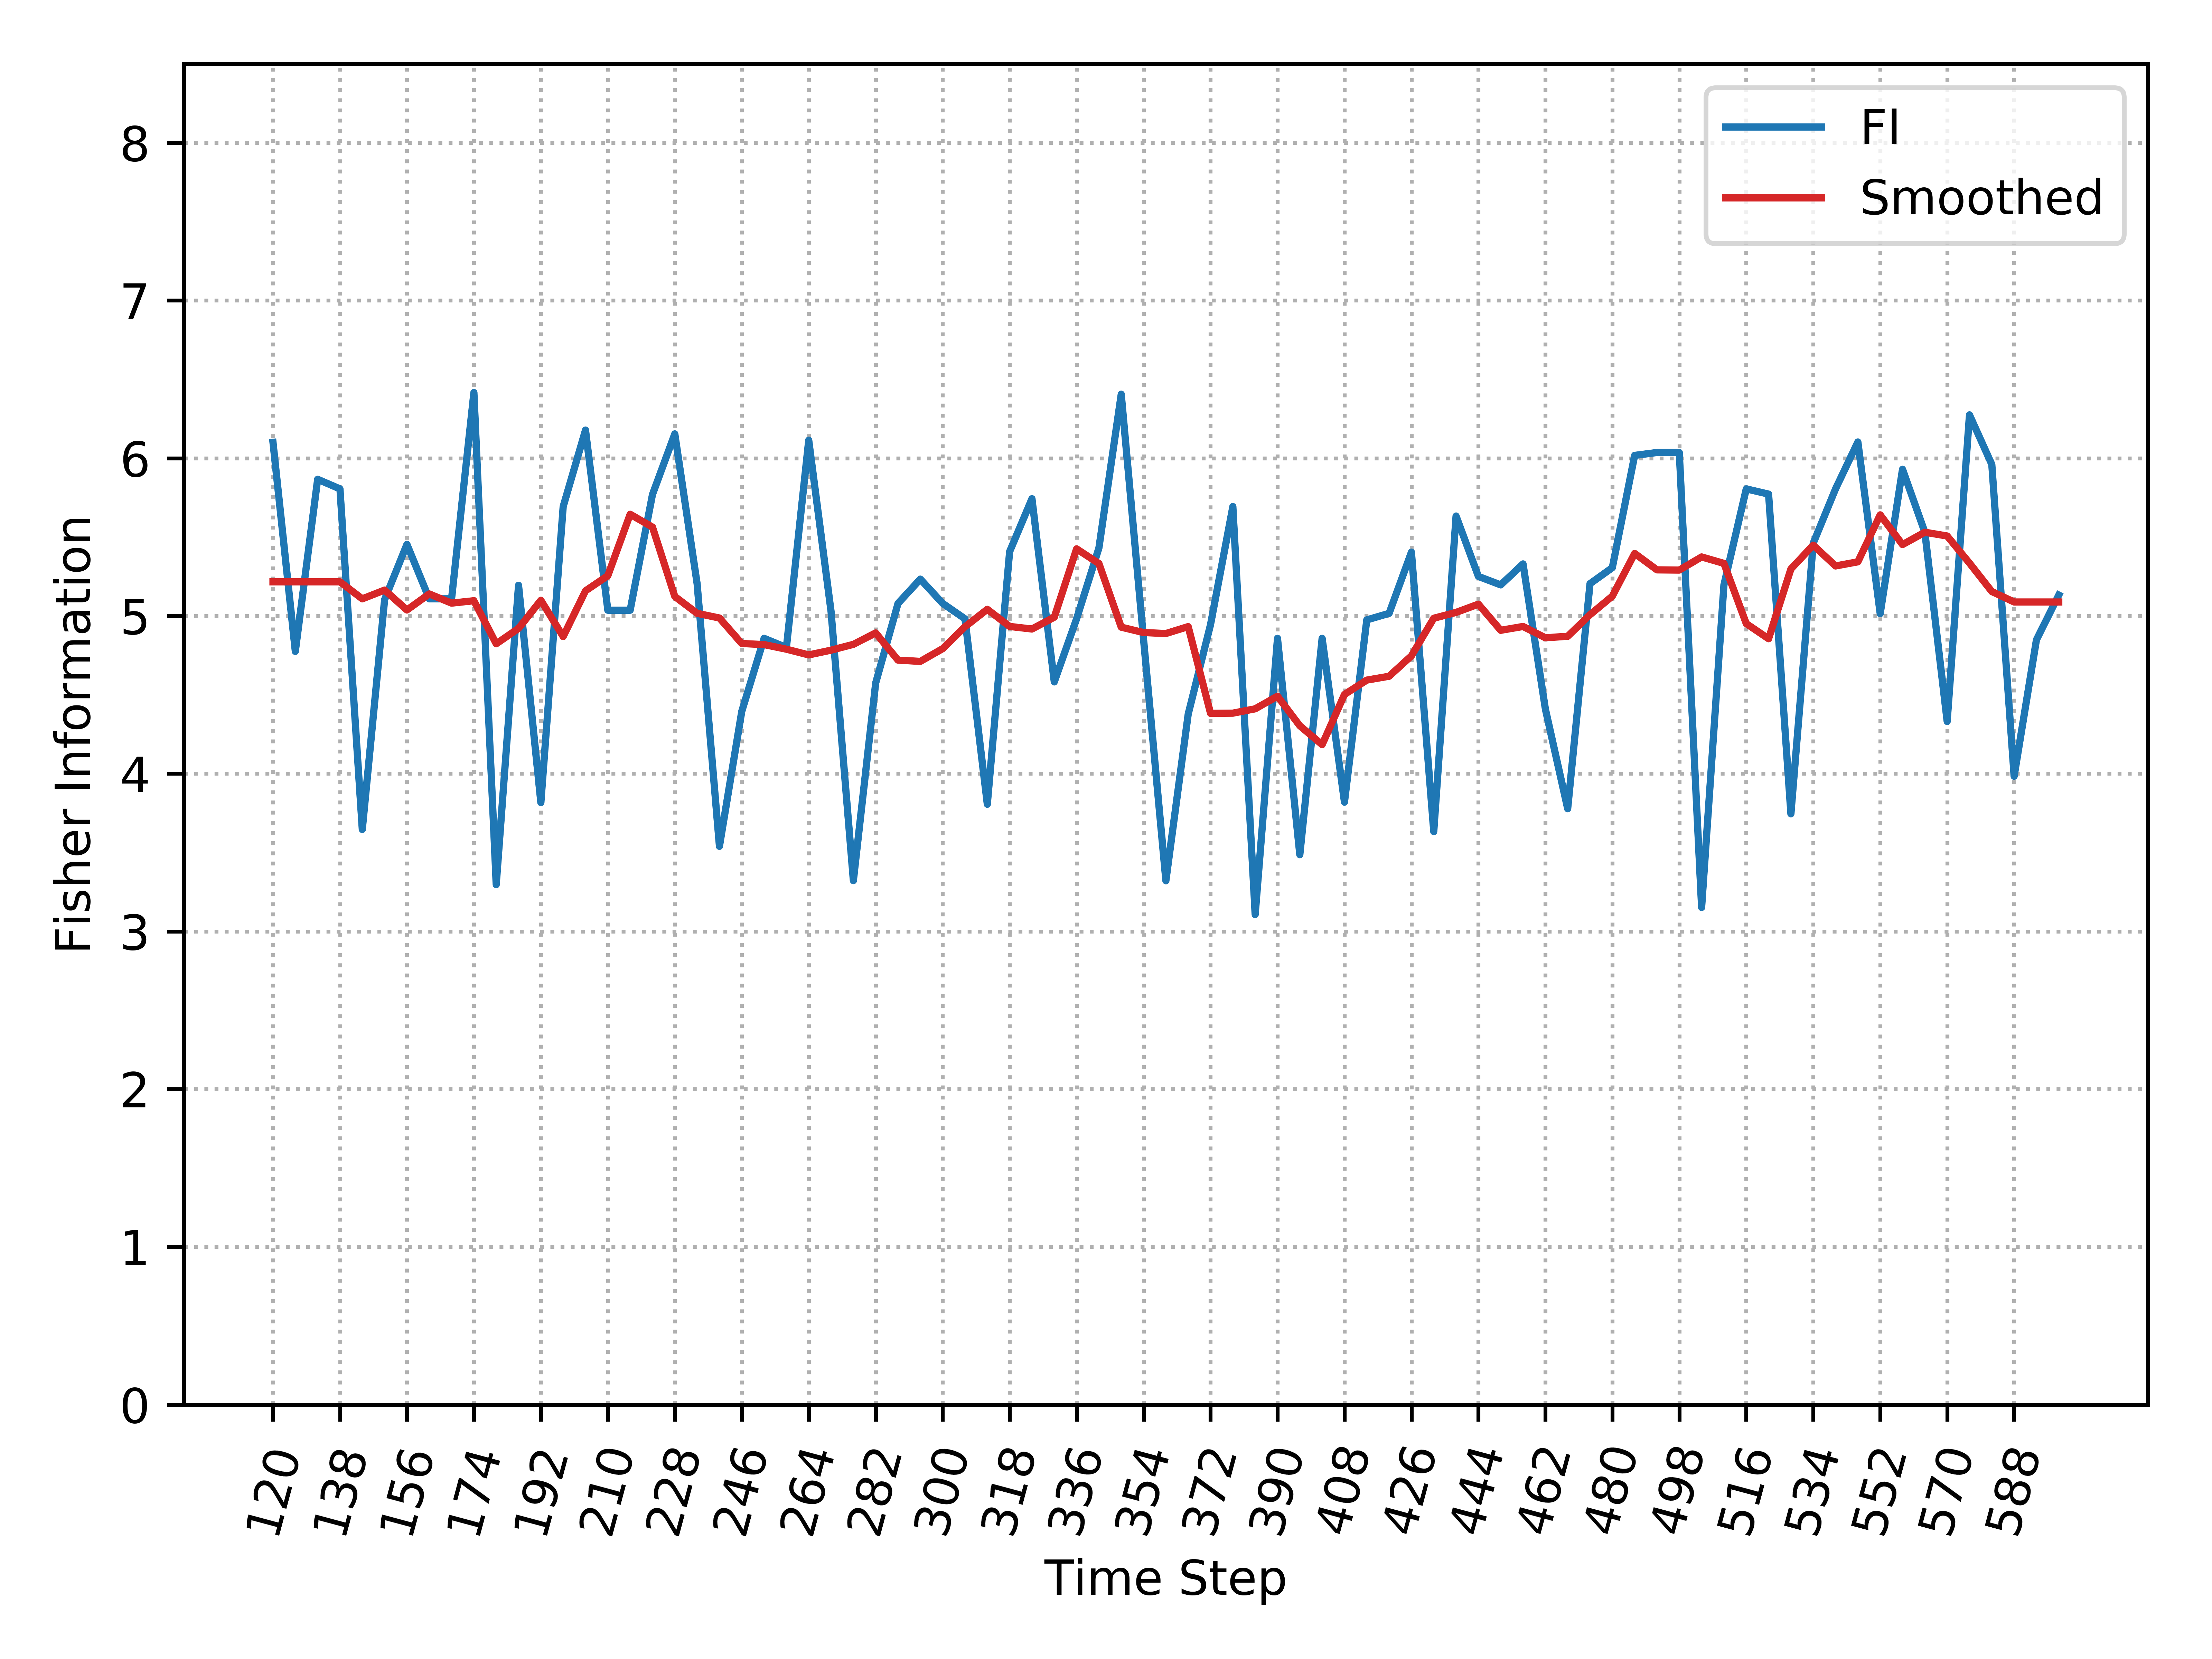

Values plotted in this chart, from the file beside it:
, Time_Step, FI, Smooth_FI
0, 120, 6.101, 5.216
1, 126, 4.775, 5.216
2, 132, 5.867, 5.216
3, 138, 5.806, 5.216
4, 144, 3.646, 5.109
5, 150, 5.103, 5.164
6, 156, 5.454, 5.038
7, 162, 5.109, 5.14
8, 168, 5.109, 5.081
9, 174, 6.417, 5.097
10, 180, 3.296, 4.824
11, 186, 5.195, 4.921
12, 192, 3.817, 5.099
13, 198, 5.694, 4.869
14, 204, 6.178, 5.159
15, 210, 5.036, 5.255
16, 216, 5.036, 5.645
17, 222, 5.77, 5.563
18, 228, 6.155, 5.124
19, 234, 5.205, 5.017
20, 240, 3.539, 4.987
21, 246, 4.395, 4.825
22, 252, 4.858, 4.819
23, 258, 4.8, 4.789
24, 264, 6.114, 4.753
25, 270, 5.029, 4.783
26, 276, 3.322, 4.82
27, 282, 4.575, 4.892
28, 288, 5.08, 4.72
29, 294, 5.234, 4.712
30, 300, 5.08, 4.793
31, 306, 4.982, 4.931
32, 312, 3.806, 5.042
33, 318, 5.408, 4.933
34, 324, 5.743, 4.917
35, 330, 4.582, 4.992
36, 336, 4.982, 5.425
37, 342, 5.431, 5.333
38, 348, 6.406, 4.929
39, 354, 4.851, 4.895
40, 360, 3.321, 4.889
41, 366, 4.378, 4.932
42, 372, 4.945, 4.383
43, 378, 5.694, 4.384
44, 384, 3.107, 4.411
45, 390, 4.858, 4.491
46, 396, 3.486, 4.304
47, 402, 4.858, 4.184
48, 408, 3.819, 4.502
49, 414, 4.975, 4.593
50, 420, 5.017, 4.618
51, 426, 5.405, 4.747
52, 432, 3.633, 4.986
53, 438, 5.634, 5.023
54, 444, 5.251, 5.075
55, 450, 5.197, 4.909
56, 456, 5.33, 4.933
57, 462, 4.411, 4.862
58, 468, 3.778, 4.871
59, 474, 5.205, 5.008
... 21 more rows
